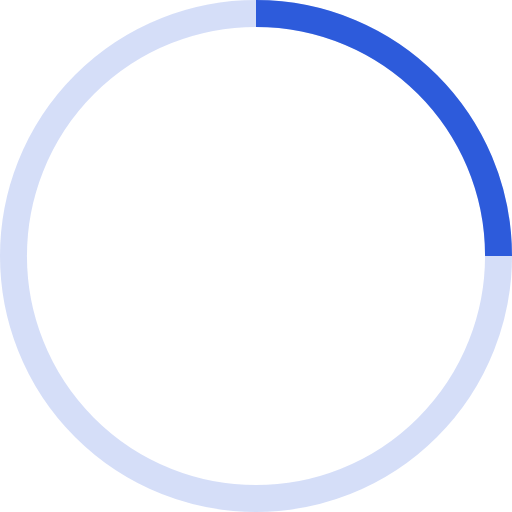
t = 0.00 s
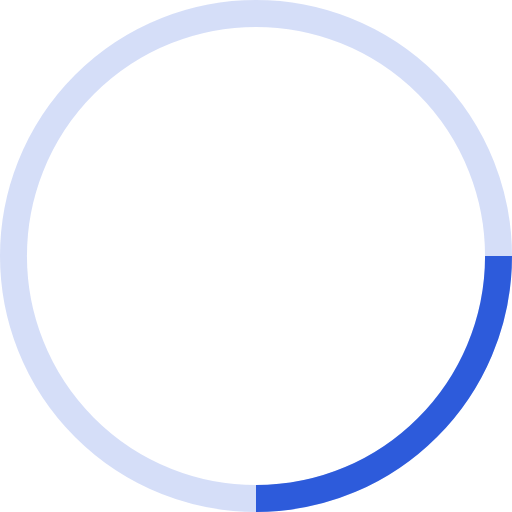
t = 0.25 s
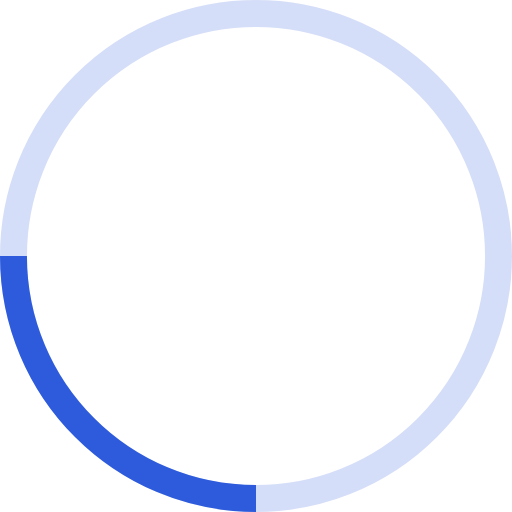
t = 0.50 s
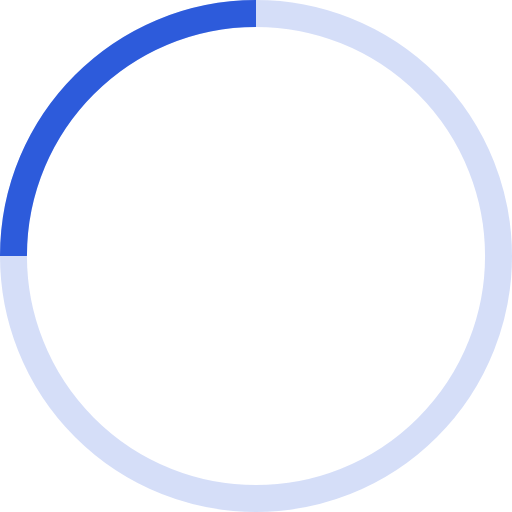
t = 0.75 s

The animated SVG that drew these frames (rendered in a browser with its animation timeline set to each time). Animation: 1 SMIL element (animateTransform=1); one cycle of 1.00 s, repeats indefinitely.

<!-- By Sam Herbert (@sherb), for everyone. More @ http://goo.gl/7AJzbL -->
<svg width="38" height="38" viewBox="0 0 38 38" xmlns="http://www.w3.org/2000/svg" stroke="#2d5bdb">
    <g fill="none" fill-rule="evenodd">
        <g transform="translate(1 1)" stroke-width="2">
            <circle stroke-opacity=".2" cx="18" cy="18" r="18"/>
            <path d="M36 18c0-9.94-8.06-18-18-18">
                <animateTransform
                    attributeName="transform"
                    type="rotate"
                    from="0 18 18"
                    to="360 18 18"
                    dur="1s"
                    repeatCount="indefinite"/>
            </path>
        </g>
    </g>
</svg>
